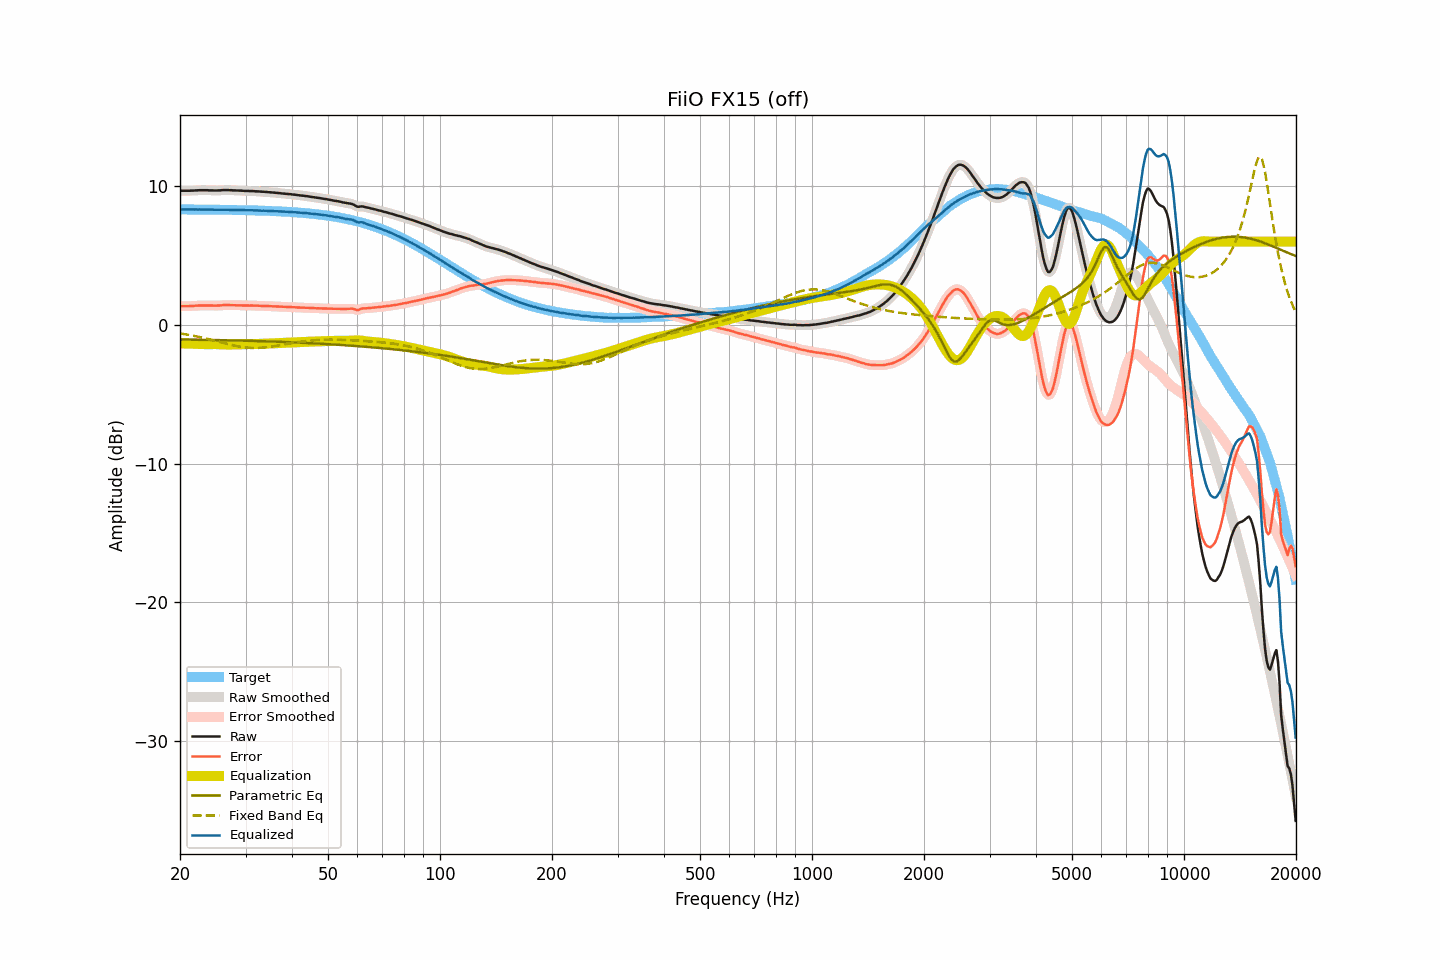

Data behind this chart, as committed beside it:
frequency, raw, smoothed, error, error_smoothed, equalization, parametric_eq, fixed_band_eq, equalized_raw, equalized_smoothed, target
20.00, 9.65, 9.65, 1.33, 1.34, -1.34, -1.06, -0.62, 8.31, 8.31, 8.31
20.20, 9.66, 9.65, 1.34, 1.34, -1.34, -1.06, -0.64, 8.32, 8.32, 8.31
20.40, 9.66, 9.66, 1.34, 1.34, -1.34, -1.06, -0.65, 8.32, 8.32, 8.31
20.61, 9.66, 9.66, 1.35, 1.35, -1.34, -1.06, -0.67, 8.31, 8.32, 8.31
20.81, 9.66, 9.66, 1.35, 1.35, -1.35, -1.06, -0.69, 8.31, 8.31, 8.31
21.02, 9.66, 9.66, 1.35, 1.35, -1.35, -1.07, -0.71, 8.31, 8.31, 8.31
21.23, 9.66, 9.66, 1.35, 1.35, -1.35, -1.07, -0.73, 8.30, 8.31, 8.31
21.44, 9.67, 9.66, 1.36, 1.35, -1.36, -1.07, -0.76, 8.31, 8.31, 8.31
21.66, 9.67, 9.67, 1.36, 1.36, -1.36, -1.07, -0.78, 8.30, 8.31, 8.31
21.87, 9.68, 9.68, 1.37, 1.37, -1.37, -1.07, -0.80, 8.31, 8.31, 8.31
22.09, 9.69, 9.69, 1.38, 1.38, -1.38, -1.07, -0.83, 8.31, 8.31, 8.31
22.31, 9.69, 9.69, 1.38, 1.39, -1.38, -1.08, -0.85, 8.31, 8.31, 8.31
22.54, 9.70, 9.70, 1.39, 1.39, -1.39, -1.08, -0.87, 8.31, 8.31, 8.31
22.76, 9.70, 9.70, 1.39, 1.39, -1.39, -1.08, -0.90, 8.31, 8.31, 8.30
22.99, 9.70, 9.70, 1.39, 1.40, -1.39, -1.08, -0.93, 8.30, 8.30, 8.30
23.22, 9.70, 9.70, 1.40, 1.40, -1.40, -1.08, -0.95, 8.30, 8.30, 8.30
23.45, 9.70, 9.70, 1.40, 1.40, -1.40, -1.08, -0.98, 8.30, 8.30, 8.30
23.69, 9.70, 9.70, 1.40, 1.39, -1.39, -1.09, -1.01, 8.30, 8.30, 8.30
23.92, 9.69, 9.69, 1.39, 1.39, -1.39, -1.09, -1.04, 8.30, 8.30, 8.30
24.16, 9.69, 9.69, 1.39, 1.39, -1.39, -1.09, -1.06, 8.30, 8.30, 8.30
24.40, 9.69, 9.68, 1.39, 1.39, -1.39, -1.09, -1.09, 8.30, 8.30, 8.30
24.65, 9.68, 9.68, 1.38, 1.38, -1.39, -1.09, -1.12, 8.29, 8.29, 8.30
24.89, 9.68, 9.68, 1.38, 1.38, -1.39, -1.10, -1.15, 8.29, 8.29, 8.29
25.14, 9.68, 9.68, 1.39, 1.39, -1.39, -1.10, -1.18, 8.29, 8.29, 8.29
25.39, 9.69, 9.68, 1.40, 1.39, -1.40, -1.10, -1.21, 8.29, 8.29, 8.29
25.65, 9.69, 9.69, 1.40, 1.40, -1.40, -1.10, -1.24, 8.29, 8.29, 8.29
25.91, 9.70, 9.70, 1.41, 1.41, -1.41, -1.11, -1.27, 8.29, 8.29, 8.29
26.16, 9.71, 9.70, 1.42, 1.42, -1.41, -1.11, -1.30, 8.29, 8.29, 8.29
26.43, 9.71, 9.71, 1.42, 1.42, -1.42, -1.11, -1.33, 8.29, 8.29, 8.29
26.69, 9.71, 9.71, 1.42, 1.42, -1.42, -1.11, -1.36, 8.29, 8.29, 8.28
26.96, 9.71, 9.71, 1.43, 1.42, -1.42, -1.12, -1.39, 8.29, 8.28, 8.28
27.23, 9.70, 9.70, 1.42, 1.42, -1.42, -1.12, -1.42, 8.28, 8.28, 8.28
27.50, 9.70, 9.70, 1.42, 1.42, -1.42, -1.12, -1.45, 8.28, 8.28, 8.28
27.77, 9.69, 9.69, 1.41, 1.41, -1.42, -1.12, -1.47, 8.27, 8.27, 8.28
28.05, 9.69, 9.69, 1.41, 1.41, -1.41, -1.13, -1.50, 8.28, 8.27, 8.27
28.33, 9.68, 9.68, 1.41, 1.41, -1.41, -1.13, -1.52, 8.27, 8.27, 8.27
28.62, 9.68, 9.68, 1.41, 1.41, -1.40, -1.13, -1.55, 8.27, 8.27, 8.27
28.90, 9.67, 9.67, 1.40, 1.40, -1.40, -1.13, -1.57, 8.27, 8.27, 8.27
29.19, 9.67, 9.67, 1.40, 1.40, -1.40, -1.14, -1.59, 8.27, 8.27, 8.27
29.48, 9.66, 9.66, 1.39, 1.39, -1.40, -1.14, -1.60, 8.26, 8.26, 8.26
29.78, 9.65, 9.65, 1.39, 1.39, -1.39, -1.14, -1.62, 8.25, 8.26, 8.26
30.08, 9.65, 9.65, 1.39, 1.39, -1.39, -1.15, -1.63, 8.26, 8.26, 8.26
30.38, 9.65, 9.64, 1.39, 1.39, -1.39, -1.15, -1.64, 8.26, 8.25, 8.26
30.68, 9.64, 9.64, 1.39, 1.39, -1.39, -1.15, -1.65, 8.25, 8.25, 8.25
30.99, 9.64, 9.64, 1.39, 1.39, -1.39, -1.15, -1.66, 8.25, 8.25, 8.25
31.30, 9.64, 9.63, 1.39, 1.39, -1.39, -1.16, -1.67, 8.25, 8.25, 8.25
31.61, 9.63, 9.63, 1.38, 1.39, -1.38, -1.16, -1.67, 8.24, 8.25, 8.24
31.93, 9.62, 9.62, 1.38, 1.38, -1.38, -1.16, -1.67, 8.24, 8.24, 8.24
32.24, 9.62, 9.62, 1.38, 1.38, -1.38, -1.17, -1.67, 8.24, 8.24, 8.24
32.57, 9.61, 9.61, 1.38, 1.37, -1.37, -1.17, -1.66, 8.23, 8.23, 8.23
32.89, 9.60, 9.60, 1.37, 1.37, -1.37, -1.18, -1.66, 8.23, 8.23, 8.23
33.22, 9.59, 9.59, 1.36, 1.37, -1.37, -1.18, -1.65, 8.22, 8.22, 8.23
33.55, 9.59, 9.59, 1.37, 1.36, -1.36, -1.18, -1.64, 8.23, 8.22, 8.22
33.89, 9.58, 9.58, 1.36, 1.36, -1.36, -1.19, -1.63, 8.22, 8.22, 8.22
34.23, 9.57, 9.57, 1.35, 1.36, -1.35, -1.19, -1.61, 8.21, 8.22, 8.21
34.57, 9.56, 9.56, 1.35, 1.35, -1.35, -1.19, -1.60, 8.21, 8.21, 8.21
34.92, 9.55, 9.55, 1.34, 1.34, -1.34, -1.20, -1.58, 8.20, 8.20, 8.20
35.27, 9.54, 9.54, 1.34, 1.34, -1.34, -1.20, -1.56, 8.20, 8.20, 8.20
35.62, 9.53, 9.53, 1.33, 1.33, -1.33, -1.21, -1.55, 8.19, 8.19, 8.20
35.97, 9.52, 9.52, 1.33, 1.33, -1.33, -1.21, -1.53, 8.19, 8.19, 8.19
... 635 more rows
